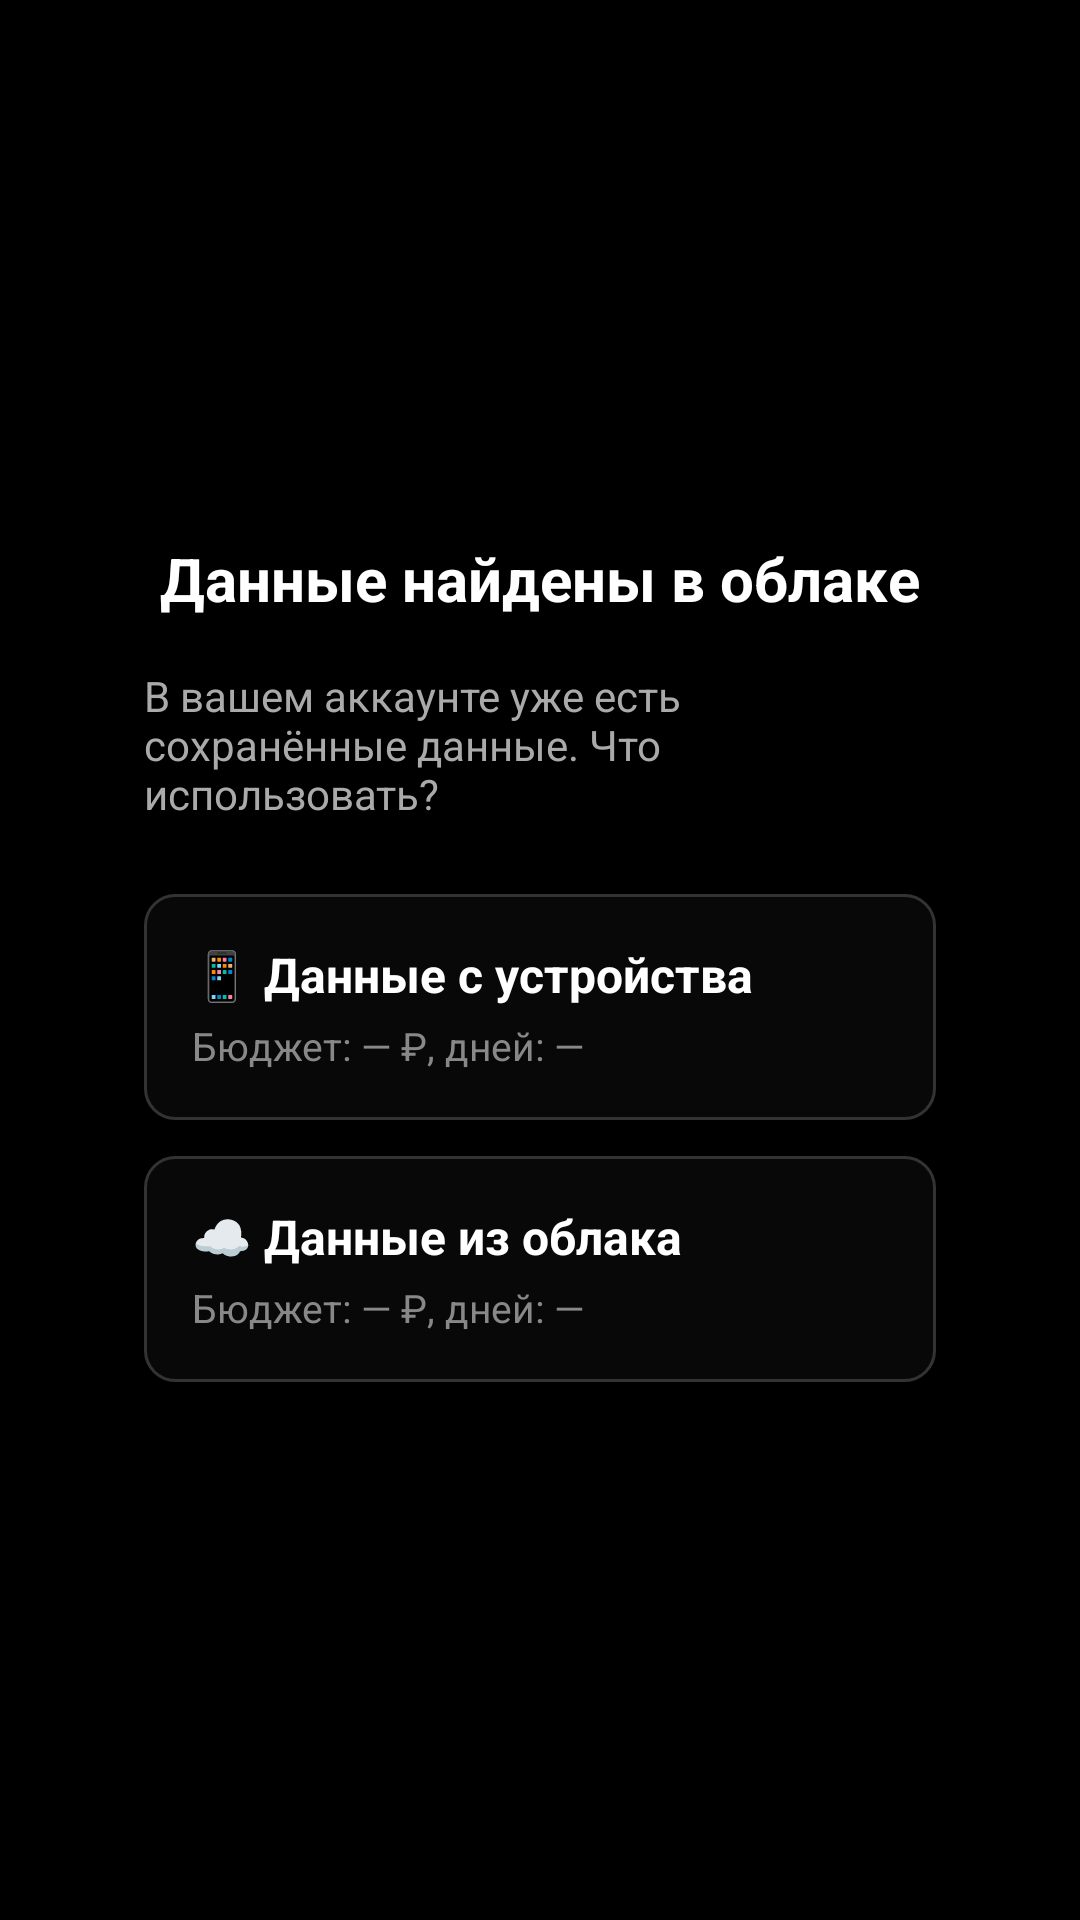

Write the Android layout XML for this screen, with the resource values it uses.
<!-- AndroidManifest.xml: application theme AppTheme -->
<!-- res/layout/fragment_data_conflict.xml -->
<?xml version="1.0" encoding="utf-8"?>
<FrameLayout xmlns:android="http://schemas.android.com/apk/res/android"
    android:id="@+id/clickable_background"
    android:layout_width="match_parent"
    android:layout_height="match_parent"
    android:background="#E1000000"
    android:clickable="true">

    <LinearLayout
        android:layout_width="match_parent"
        android:layout_height="match_parent"
        android:gravity="center"
        android:orientation="vertical">

        <LinearLayout
            android:background="@drawable/rounded_corners2"
            android:layout_width="320dp"
            android:layout_height="wrap_content"
            android:orientation="vertical"
            android:padding="28dp"
            android:gravity="center_horizontal">

            <TextView
                android:layout_width="wrap_content"
                android:layout_height="wrap_content"
                android:text="@string/conflict_title"
                android:textColor="#FFFFFF"
                android:textSize="20sp"
                android:textStyle="bold"
                android:layout_marginBottom="16dp" />

            <TextView
                android:layout_width="match_parent"
                android:layout_height="wrap_content"
                android:text="@string/conflict_subtitle"
                android:textColor="#AAAAAA"
                android:textSize="14sp"
                android:layout_marginBottom="24dp" />

            
            <LinearLayout
                android:id="@+id/btn_use_local"
                android:layout_width="match_parent"
                android:layout_height="wrap_content"
                android:orientation="vertical"
                android:background="@drawable/category_emoji_bg"
                android:padding="16dp"
                android:layout_marginBottom="12dp"
                android:clickable="true"
                android:focusable="true">

                <TextView
                    android:layout_width="wrap_content"
                    android:layout_height="wrap_content"
                    android:text="@string/conflict_use_local"
                    android:textColor="#FFFFFF"
                    android:textSize="16sp"
                    android:textStyle="bold" />

                <TextView
                    android:id="@+id/local_info"
                    android:layout_width="wrap_content"
                    android:layout_height="wrap_content"
                    android:text="@string/conflict_budget_placeholder"
                    android:textColor="#888888"
                    android:textSize="13sp"
                    android:layout_marginTop="4dp" />

            </LinearLayout>

            
            <LinearLayout
                android:id="@+id/btn_use_cloud"
                android:layout_width="match_parent"
                android:layout_height="wrap_content"
                android:orientation="vertical"
                android:background="@drawable/category_emoji_bg"
                android:padding="16dp"
                android:clickable="true"
                android:focusable="true">

                <TextView
                    android:layout_width="wrap_content"
                    android:layout_height="wrap_content"
                    android:text="@string/conflict_use_cloud"
                    android:textColor="#FFFFFF"
                    android:textSize="16sp"
                    android:textStyle="bold" />

                <TextView
                    android:id="@+id/cloud_info"
                    android:layout_width="wrap_content"
                    android:layout_height="wrap_content"
                    android:text="@string/conflict_budget_placeholder"
                    android:textColor="#888888"
                    android:textSize="13sp"
                    android:layout_marginTop="4dp" />

            </LinearLayout>

        </LinearLayout>

    </LinearLayout>

</FrameLayout>
<!-- resources referenced by this layout -->
<resources>
  <!-- drawable category_emoji_bg (drawable) -->
  <?xml version="1.0" encoding="utf-8"?>
  <shape xmlns:android="http://schemas.android.com/apk/res/android">
      <solid android:color="#080808" />
      <stroke
          android:width="1dp"
          android:color="#333333" />
      <corners android:radius="10dp" />
  </shape>
  <string name="conflict_budget_placeholder">Бюджет: — ₽, дней: —</string>
  <string name="conflict_subtitle">В вашем аккаунте уже есть сохранённые данные. Что использовать?</string>
  <string name="conflict_title">Данные найдены в облаке</string>
  <string name="conflict_use_cloud">☁️  Данные из облака</string>
  <string name="conflict_use_local">📱  Данные с устройства</string>
  <style name="AppTheme" parent="android:Theme.Material.NoActionBar">
          <item name="android:windowBackground">@android:color/black</item>
      </style>
</resources>
